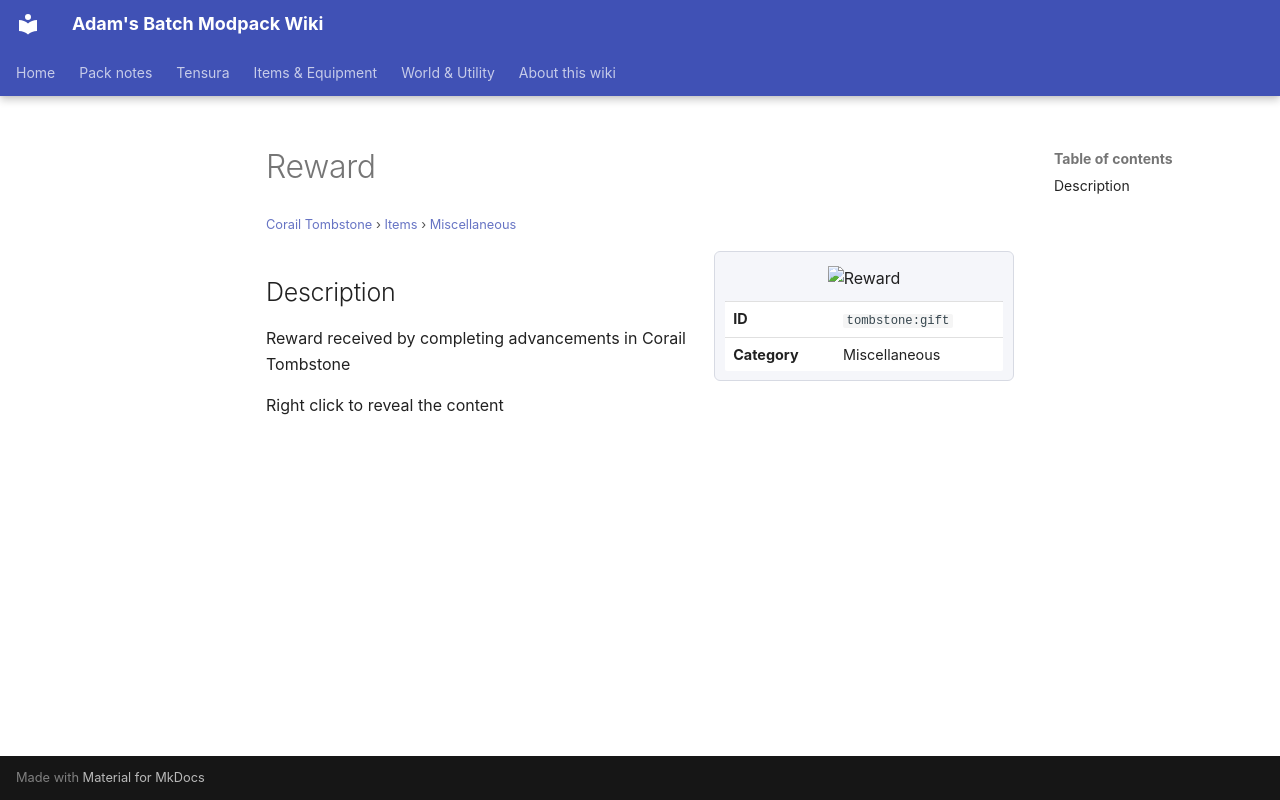

repository: Proteus-Nell/Adams-Batch-MC-Modpack-Wiki · page: corail-tombstone/items/miscellaneous/gift/index.html · generator: mkdocs

# Reward

<small>[Corail Tombstone](../../index.md) &rsaquo; [Items](../index.md) &rsaquo; [Miscellaneous](index.md)</small>

<div class="infobox" markdown>

![Reward](../../../assets/icons/tombstone/item/gift.png)

| | |
|---|---|
| **ID** | `tombstone:gift` |
| **Category** | Miscellaneous |

</div>

## Description

Reward received by completing advancements in Corail Tombstone

Right click to reveal the content
